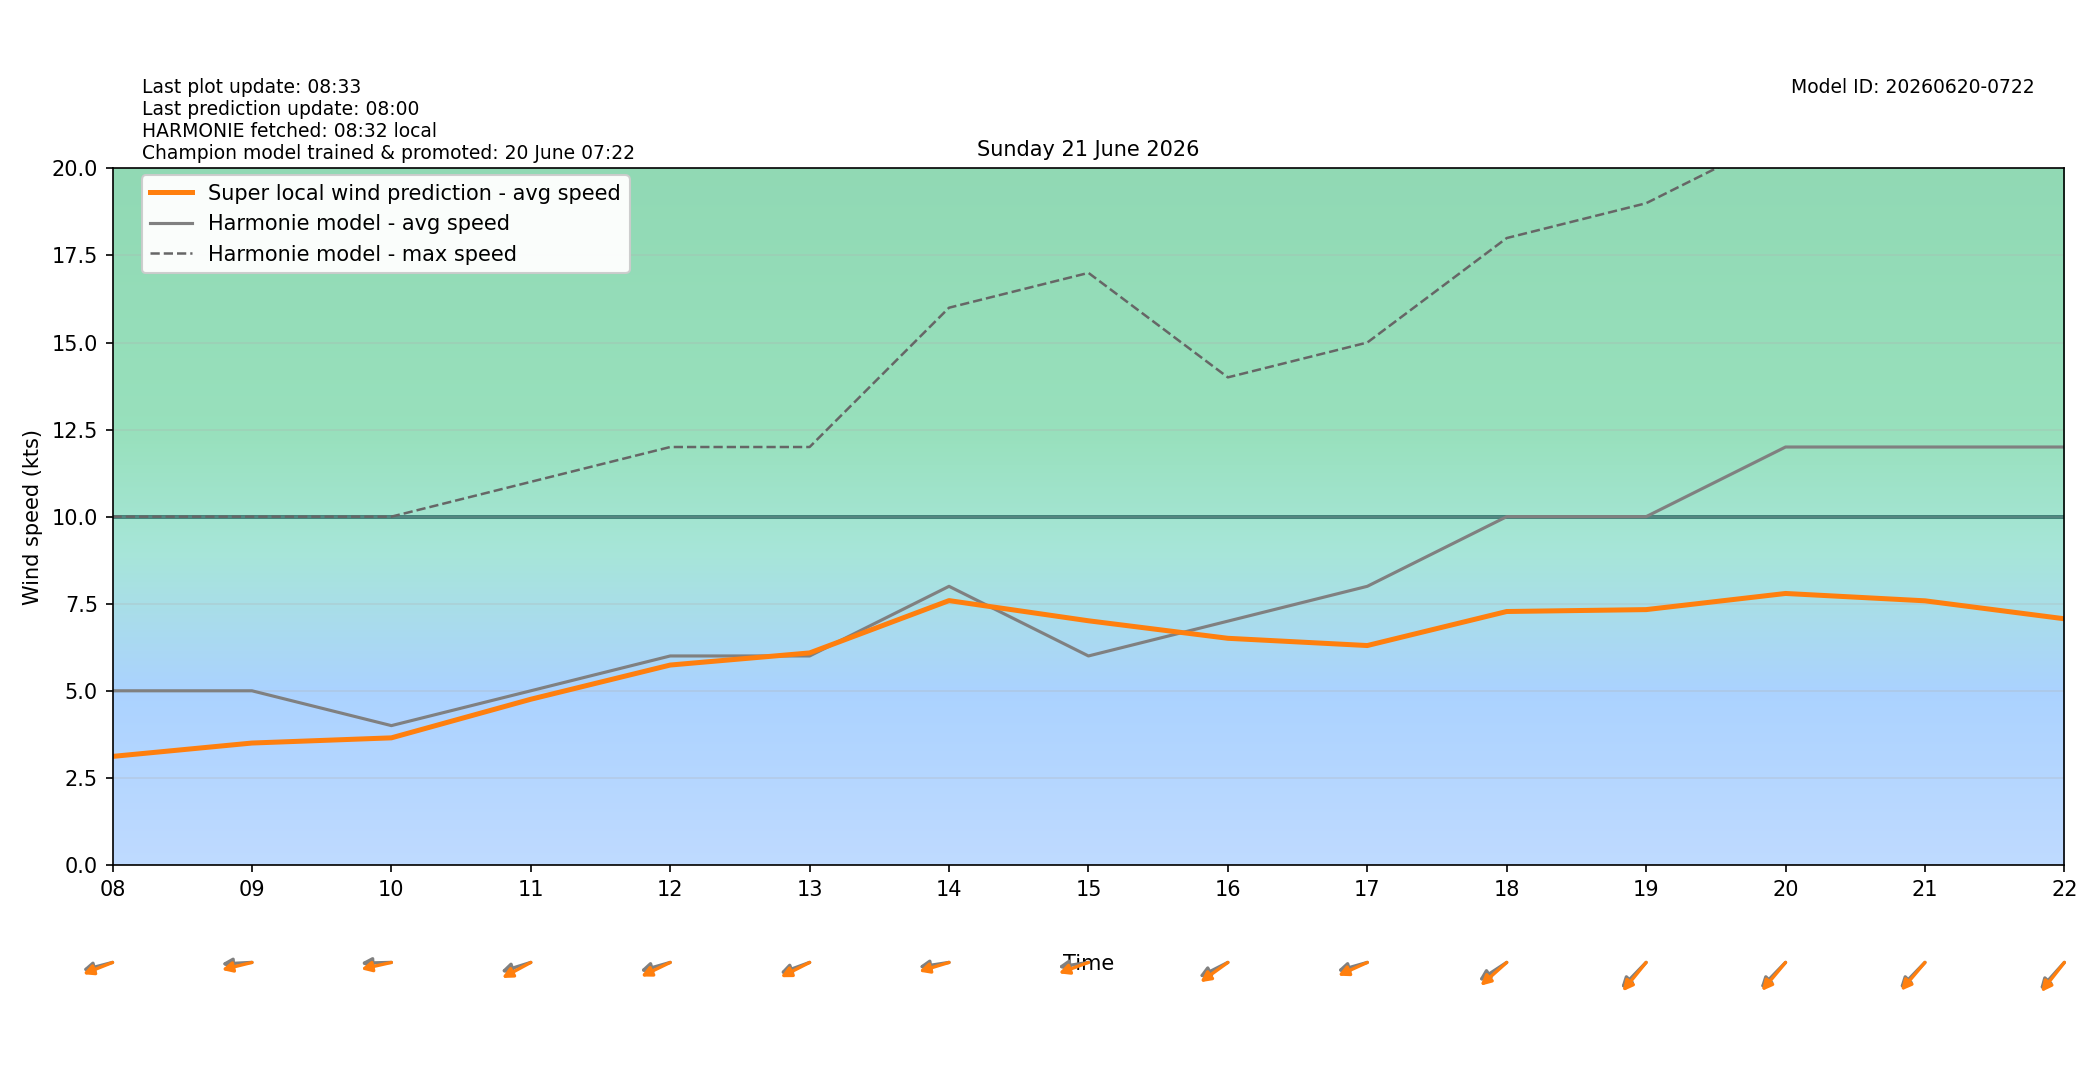

Data behind this chart, as committed beside it:
target_time_utc, target_time_local, hour_utc, hour_local, forecast_wind_speed, forecast_wind_min, forecast_wind_max, lstm_pred_wind_speed, delta_speed_lstm_minus_forecast, forecast_wind_dir_deg, lstm_pred_wind_dir_deg, delta_dir_lstm_minus_forecast
2026-06-20T22:00:00Z, 2026-06-21T00:00:00+0200, 22, 00, 5.0, 5.0, 8.0, 2.967, -2.033, 43.0, 42.91, -0.092
2026-06-20T23:00:00Z, 2026-06-21T01:00:00+0200, 23, 01, 5.0, 5.0, 9.0, 2.606, -2.394, 73.0, 70.23, -2.773
2026-06-21T00:00:00Z, 2026-06-21T02:00:00+0200, 00, 02, 4.0, 4.0, 9.0, 2.144, -1.856, 109.0, 105.4, -3.562
2026-06-21T01:00:00Z, 2026-06-21T03:00:00+0200, 01, 03, 4.0, 4.0, 8.0, 2.139, -1.861, 74.0, 71.63, -2.369
2026-06-21T02:00:00Z, 2026-06-21T04:00:00+0200, 02, 04, 4.0, 4.0, 8.0, 2.173, -1.827, 65.0, 60.85, -4.145
2026-06-21T03:00:00Z, 2026-06-21T05:00:00+0200, 03, 05, 4.0, 4.0, 7.0, 2.387, -1.613, 44.0, 38.51, -5.491
2026-06-21T04:00:00Z, 2026-06-21T06:00:00+0200, 04, 06, 4.0, 4.0, 7.0, 1.992, -2.008, 93.0, 88.42, -4.577
2026-06-21T05:00:00Z, 2026-06-21T07:00:00+0200, 05, 07, 5.0, 5.0, 10.0, 2.717, -2.283, 82.0, 77, -4.998
2026-06-21T06:00:00Z, 2026-06-21T08:00:00+0200, 06, 08, 5.0, 5.0, 10.0, 3.116, -1.884, 80.0, 74.91, -5.093
2026-06-21T07:00:00Z, 2026-06-21T09:00:00+0200, 07, 09, 5.0, 5.0, 10.0, 3.5, -1.5, 88.0, 80.52, -7.48
2026-06-21T08:00:00Z, 2026-06-21T10:00:00+0200, 08, 10, 4.0, 4.0, 10.0, 3.649, -0.3513, 89.0, 81.33, -7.675
2026-06-21T09:00:00Z, 2026-06-21T11:00:00+0200, 09, 11, 5.0, 5.0, 11.0, 4.757, -0.2428, 78.0, 69.88, -8.125
2026-06-21T10:00:00Z, 2026-06-21T12:00:00+0200, 10, 12, 6.0, 6.0, 12.0, 5.739, -0.2607, 79.0, 71.86, -7.136
2026-06-21T11:00:00Z, 2026-06-21T13:00:00+0200, 11, 13, 6.0, 6.0, 12.0, 6.087, 0.08729, 76.0, 70.95, -5.053
2026-06-21T12:00:00Z, 2026-06-21T14:00:00+0200, 12, 14, 8.0, 8.0, 16.0, 7.59, -0.4104, 84.0, 78.32, -5.676
2026-06-21T13:00:00Z, 2026-06-21T15:00:00+0200, 13, 15, 6.0, 6.0, 17.0, 7.01, 1.01, 84.0, 76.04, -7.959
2026-06-21T14:00:00Z, 2026-06-21T16:00:00+0200, 14, 16, 7.0, 7.0, 14.0, 6.507, -0.4927, 71.0, 64.04, -6.957
2026-06-21T15:00:00Z, 2026-06-21T17:00:00+0200, 15, 17, 8.0, 8.0, 15.0, 6.299, -1.701, 79.0, 72.96, -6.036
2026-06-21T16:00:00Z, 2026-06-21T18:00:00+0200, 16, 18, 10.0, 10.0, 18.0, 7.277, -2.723, 66.0, 58.95, -7.045
2026-06-21T17:00:00Z, 2026-06-21T19:00:00+0200, 17, 19, 10.0, 10.0, 19.0, 7.331, -2.669, 55.0, 50.26, -4.737
2026-06-21T18:00:00Z, 2026-06-21T20:00:00+0200, 18, 20, 12.0, 12.0, 21.0, 7.795, -4.205, 55.0, 50.93, -4.069
2026-06-21T19:00:00Z, 2026-06-21T21:00:00+0200, 19, 21, 12.0, 12.0, 22.0, 7.584, -4.416, 55.0, 51.39, -3.606
2026-06-21T20:00:00Z, 2026-06-21T22:00:00+0200, 20, 22, 12.0, 12.0, 21.0, 7.068, -4.932, 53.0, 49.21, -3.788
2026-06-21T21:00:00Z, 2026-06-21T23:00:00+0200, 21, 23, 12.0, 12.0, 21.0, 6.71, -5.29, 57.0, 53.33, -3.671
